Labelled photos from "datasets", an image-classification folder in Niroop777/PixClad. The possible labels are: bolt, clamp, drill, hammer, nut, pliers, screwdriver, spanner.

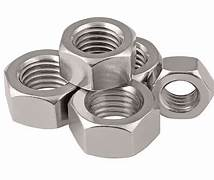
Label: nut

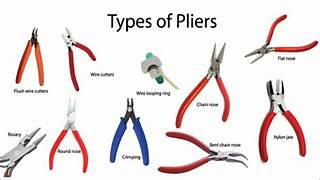
Label: pliers

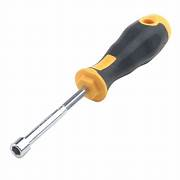
Label: screwdriver

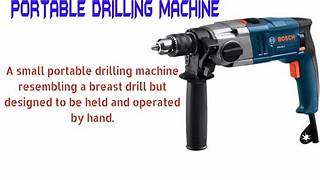
Label: drill

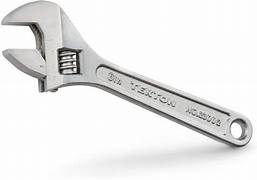
Label: spanner

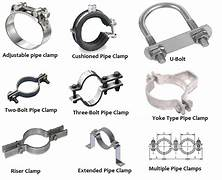
Label: clamp
